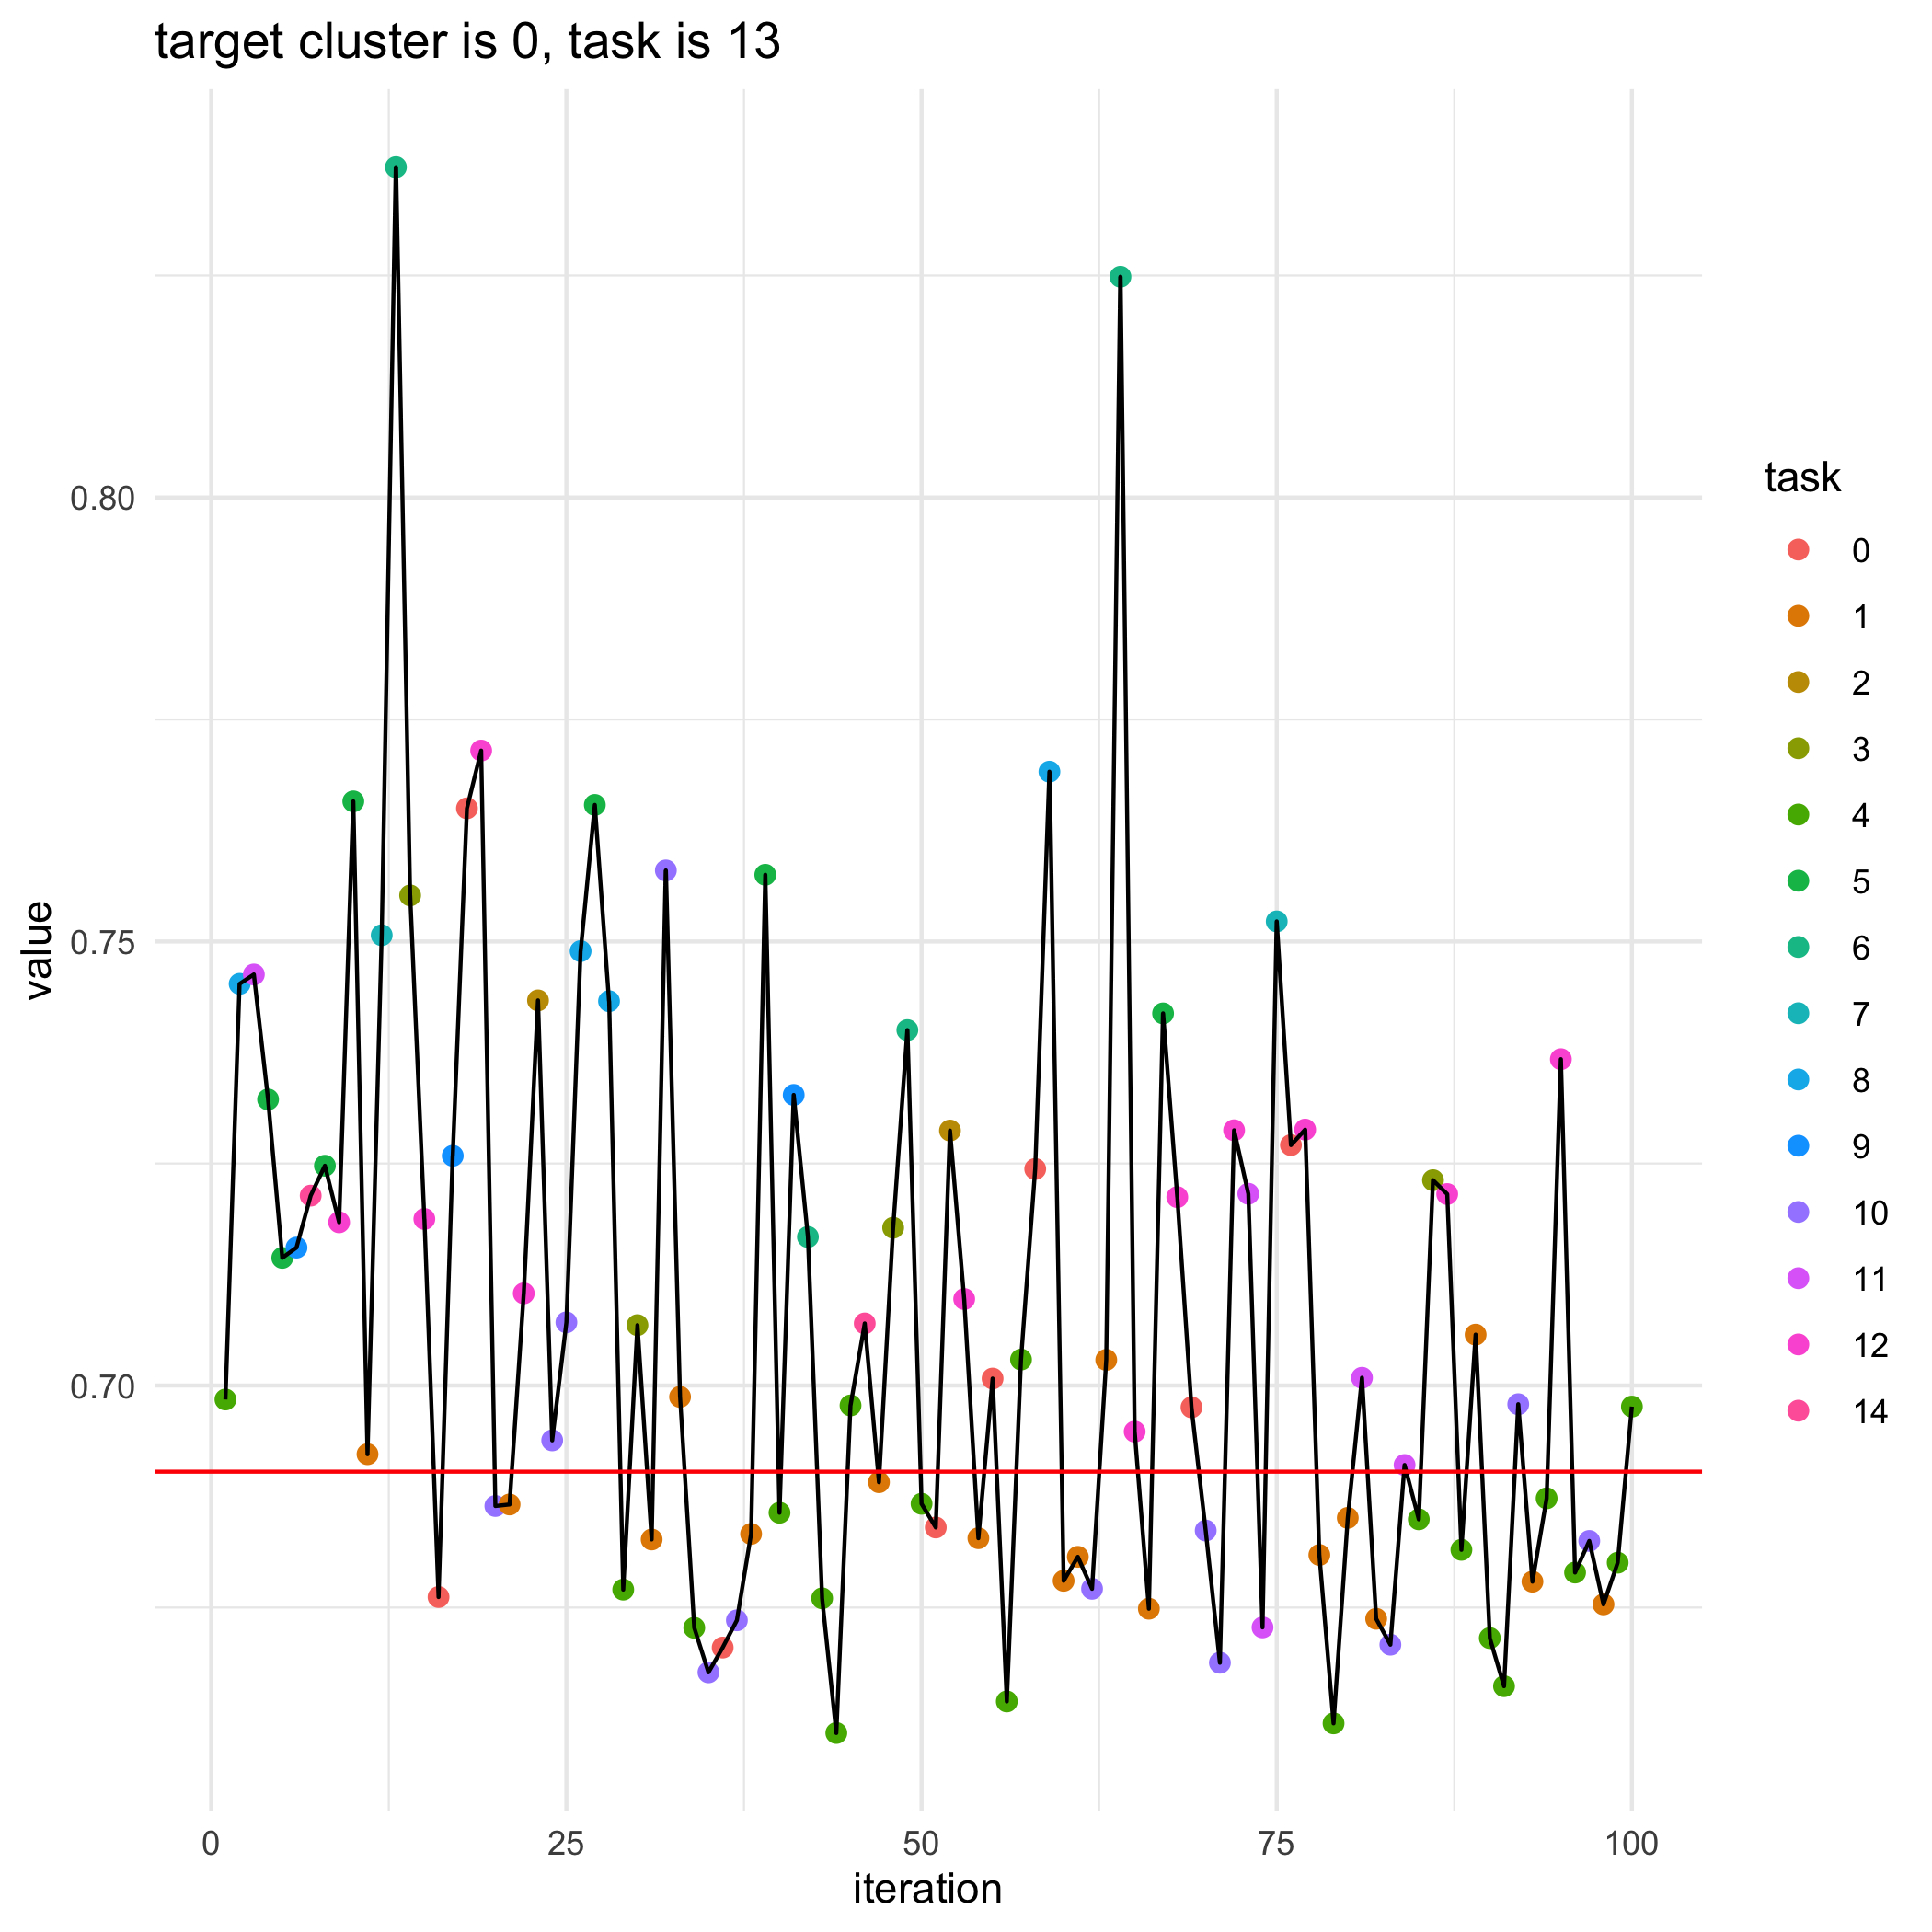

Data behind this chart, as committed beside it:
, losses, bandit_selects
0, 0.6903, 
1, 0.6984, 4.0
2, 0.7452, 8.0
3, 0.7463, 11.0
4, 0.7322, 5.0
5, 0.7144, 5.0
6, 0.7155, 9.0
7, 0.7214, 14.0
8, 0.7247, 5.0
9, 0.7184, 12.0
10, 0.7658, 5.0
11, 0.6923, 1.0
12, 0.7507, 7.0
13, 0.8372, 6.0
14, 0.7552, 3.0
15, 0.7188, 12.0
16, 0.6762, 0.0
17, 0.7259, 9.0
18, 0.765, 0.0
19, 0.7715, 12.0
20, 0.6864, 10.0
21, 0.6866, 1.0
22, 0.7104, 12.0
23, 0.7434, 2.0
24, 0.6938, 10.0
25, 0.7071, 10.0
26, 0.7489, 8.0
27, 0.7654, 5.0
28, 0.7433, 8.0
29, 0.677, 4.0
30, 0.7068, 3.0
31, 0.6827, 1.0
32, 0.758, 10.0
33, 0.6987, 1.0
34, 0.6727, 4.0
35, 0.6677, 10.0
36, 0.6705, 0.0
37, 0.6736, 10.0
38, 0.6833, 1.0
39, 0.7575, 5.0
40, 0.6857, 4.0
41, 0.7327, 9.0
42, 0.7167, 6.0
43, 0.676, 4.0
44, 0.6609, 4.0
45, 0.6978, 4.0
46, 0.707, 14.0
47, 0.6891, 1.0
48, 0.7178, 3.0
49, 0.74, 6.0
50, 0.6867, 4.0
51, 0.684, 0.0
52, 0.7287, 2.0
53, 0.7097, 12.0
54, 0.6828, 1.0
55, 0.7008, 0.0
56, 0.6644, 4.0
57, 0.7029, 4.0
58, 0.7244, 0.0
59, 0.7691, 8.0
... 41 more rows
